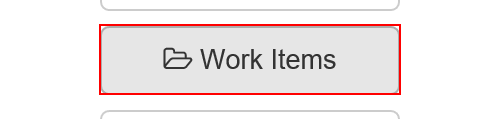
Task: Robotic Enterprise Framework
Workflow: System2_NavigateToWorkItem

Step 1: click on the button 'Work Items' in window 'ACME System 1 - Dashboard'
